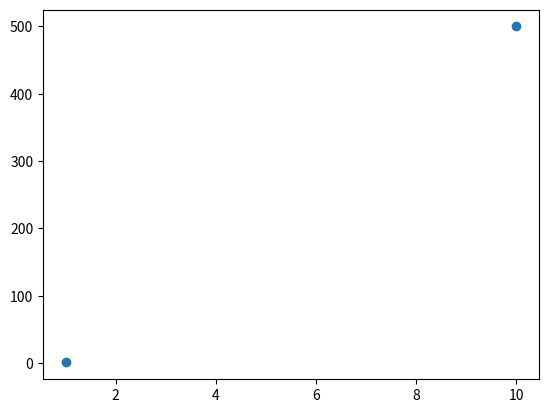

Write Python code to recreate this figure.
# -*- coding: utf-8 -*-
"""
To plot only the markers, you can use shortcut string 
notation parameter 'o', which means 'rings'.
"""

import matplotlib.pyplot as plt
import numpy as np
x=np.array([1,10])
y=np.array([1,500])

plt.plot(x, y,'o')
"""use o """